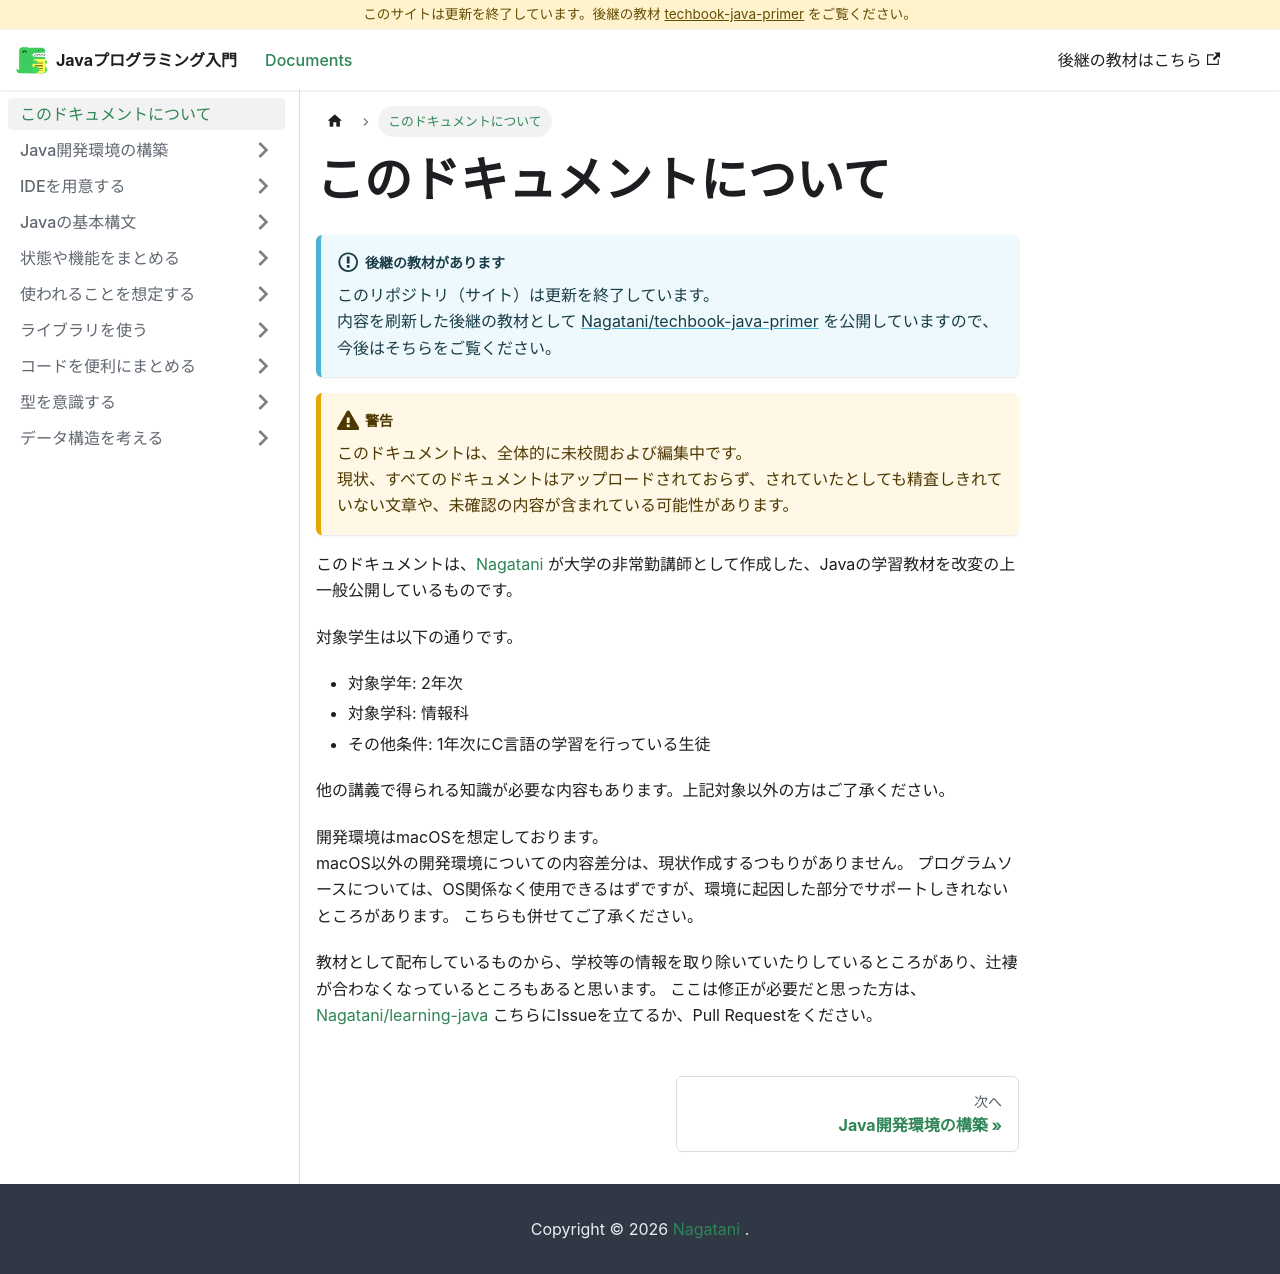

repository: Nagatani/learning-java · page: index.html · generator: docusaurus

# Javaプログラミング入門

> [!IMPORTANT]
> **このリポジトリは更新を終了しています。**  
> 後継の教材として [Nagatani/techbook-java-primer](https://github.com/Nagatani/techbook-java-primer) を用意していますので、今後はそちらをご覧ください。

https://nagatani.github.io/learning-java/


## このドキュメントについて

:::warning
このドキュメントは、全体的に未校閲および編集中です。  
現状、すべてのドキュメントはアップロードされておらず、されていたとしても精査しきれていない文章や、未確認の内容が含まれている可能性があります。
:::


このドキュメントは、<a href="https://nagatani.me">Nagatani</a> が大学の非常勤講師として作成した、Javaの学習教材を改変の上一般公開しているものです。

対象学生は以下の通りです。
- 対象学年: 2年次
- 対象学科: 情報科
- その他条件: 1年次にC言語の学習を行っている生徒

他の講義で得られる知識が必要な内容もあります。上記対象以外の方はご了承ください。

開発環境はmacOSを想定しております。  
macOS以外の開発環境についての内容差分は、現状作成するつもりがありません。
プログラムソースについては、OS関係なく使用できるはずですが、環境に起因した部分でサポートしきれないところがあります。
こちらも併せてご了承ください。

教材として配布しているものから、学校等の情報を取り除いていたりしているところがあり、辻褄が合わなくなっているところもあると思います。
ここは修正が必要だと思った方は、 <a href="https://github.com/Nagatani/learning-java" target="_blank">Nagatani/learning-java</a> こちらにIssueを立てるか、Pull Requestをください。
